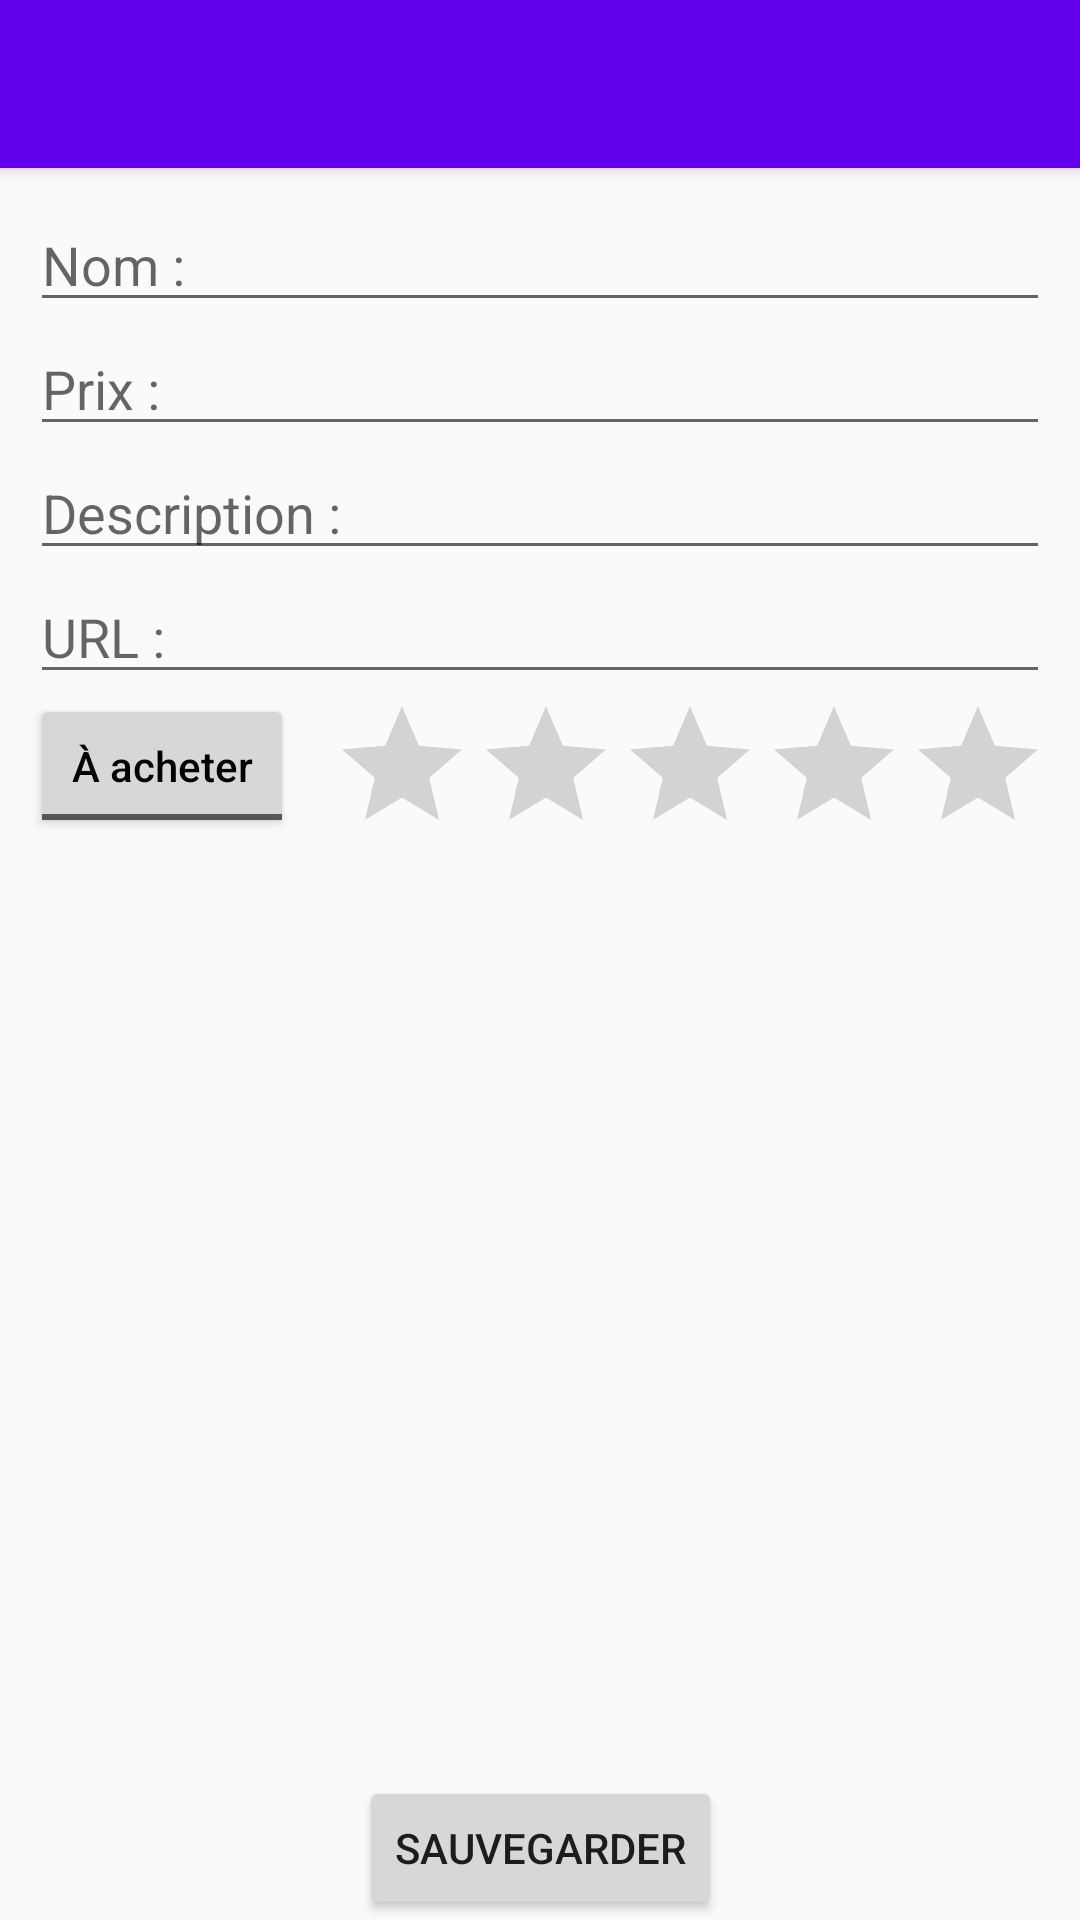

Android layout source for this screen:
<!-- AndroidManifest.xml: activity theme Theme.AppCompat.Light.NoActionBar -->
<!-- res/layout/activity_formulaire.xml -->
<?xml version="1.0" encoding="utf-8"?>
<androidx.constraintlayout.widget.ConstraintLayout xmlns:android="http://schemas.android.com/apk/res/android"
    xmlns:app="http://schemas.android.com/apk/res-auto"
    xmlns:tools="http://schemas.android.com/tools"
    android:layout_width="match_parent"
    android:layout_height="match_parent"
    android:background="@drawable/background"
    tools:context=".FormulaireActivity">

    <androidx.appcompat.widget.Toolbar
        android:id="@+id/toolbar_create"
        app:titleTextColor="#FFFFFF"
        android:layout_width="match_parent"
        android:layout_height="?attr/actionBarSize"
        android:background="@color/purple_500"
        android:elevation="4dp"
        android:theme="@style/ThemeOverlay.AppCompat.ActionBar"
        app:popupTheme="@style/ThemeOverlay.AppCompat.Light"
        app:layout_constraintTop_toTopOf="parent"
        />

    <androidx.constraintlayout.widget.ConstraintLayout
        android:layout_width="match_parent"
        android:layout_height="0dp"
        tools:context=".ConfigurationActivity"
        app:layout_constraintTop_toBottomOf="@id/toolbar_create"
        app:layout_constraintLeft_toLeftOf="parent"
        android:paddingTop="10dp"
        android:paddingLeft="10dp"
        android:paddingRight="10dp"
        >

        <EditText
            android:id="@+id/et_nom"
            android:layout_width="match_parent"
            android:layout_height="wrap_content"
            android:inputType="text"
            android:hint="Nom : "
            app:layout_constraintTop_toTopOf="parent"
            app:layout_constraintLeft_toLeftOf="parent"
            />

        <EditText
            android:id="@+id/et_price"
            android:layout_width="match_parent"
            android:layout_height="wrap_content"
            android:inputType="numberDecimal"
            android:hint="Prix : "
            app:layout_constraintTop_toBottomOf="@id/et_nom"
            app:layout_constraintLeft_toLeftOf="parent"
            />

        <EditText
            android:id="@+id/et_description"
            android:layout_width="match_parent"
            android:layout_height="wrap_content"
            android:inputType="textMultiLine"
            android:hint="Description : "
            app:layout_constraintTop_toBottomOf="@id/et_price"
            app:layout_constraintLeft_toLeftOf="parent"
            />

        <EditText
            android:id="@+id/et_url"
            android:layout_width="match_parent"
            android:layout_height="wrap_content"
            android:inputType="text"
            android:hint="URL : "
            app:layout_constraintTop_toBottomOf="@id/et_description"
            app:layout_constraintLeft_toLeftOf="parent"
            />

        <ToggleButton
            android:id="@+id/tb_etat"
            android:textOn="@string/toggleOn"
            android:textOff="@string/toggleOff"
            android:layout_width="0dp"
            android:layout_height="wrap_content"
            app:layout_constraintTop_toTopOf="@id/rb_note"
            app:layout_constraintLeft_toLeftOf="parent"
            android:textAllCaps="false"
            android:textColor="#000000"
            />

        <RatingBar
            android:id="@+id/rb_note"
            android:layout_width="wrap_content"
            android:layout_height="wrap_content"
            app:layout_constraintTop_toBottomOf="@id/et_url"
            app:layout_constraintRight_toRightOf="parent"
            style="@style/Widget.AppCompat.RatingBar"
            android:numStars="5"
            android:stepSize="0.1"
            android:isIndicator="false"

            />

    </androidx.constraintlayout.widget.ConstraintLayout>

    <Button
        android:id="@+id/btn_save"
        android:layout_width="wrap_content"
        android:layout_height="wrap_content"
        android:text="Sauvegarder"
        app:layout_constraintBottom_toBottomOf="parent"
        app:layout_constraintLeft_toLeftOf="parent"
        app:layout_constraintRight_toRightOf="parent"
        android:onClick="onSaveClick"
        />

</androidx.constraintlayout.widget.ConstraintLayout>
<!-- resources referenced by this layout -->
<resources>
  <color name="purple_500">#FF6200EE</color>
  <string name="toggleOff">À acheter</string>
  <string name="toggleOn">Acheté</string>
</resources>
